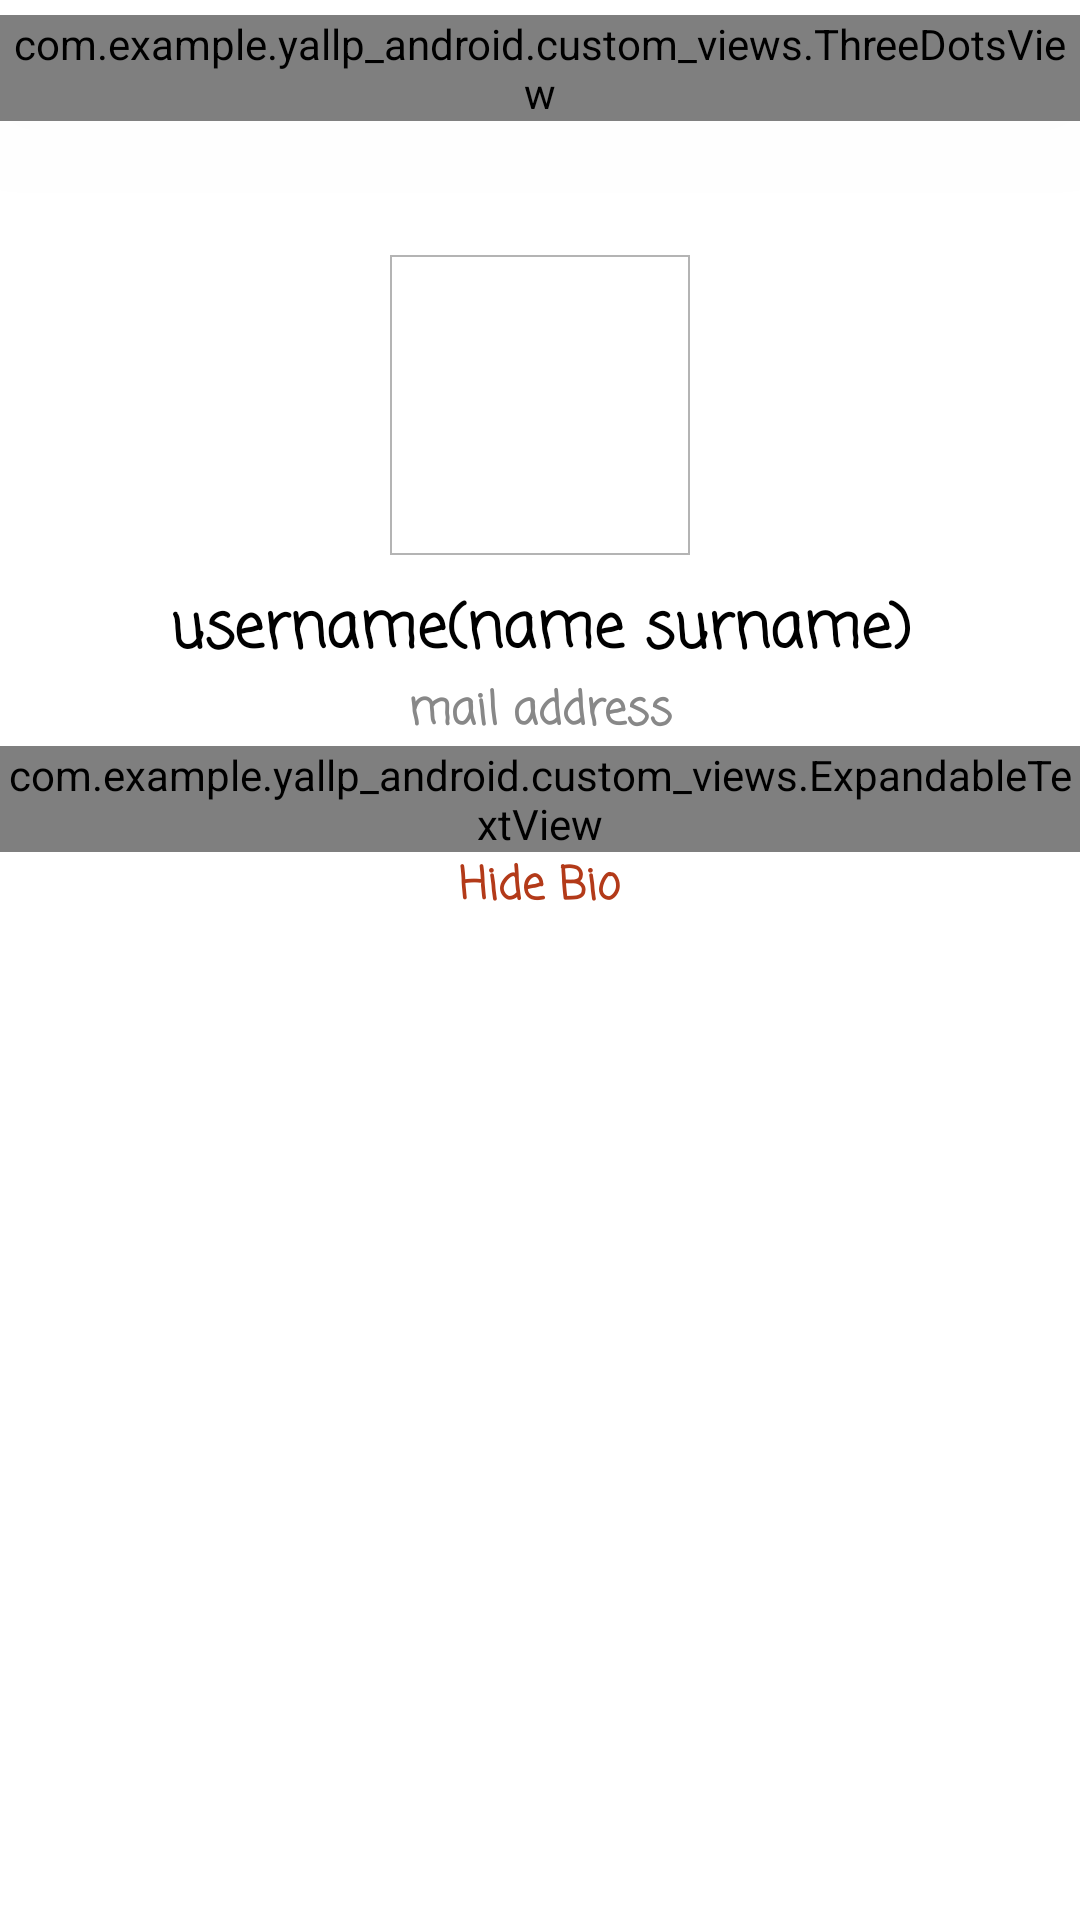

Produce the Android XML layout that renders to this screen, including the resource entries it uses.
<!-- AndroidManifest.xml: application theme AppTheme -->
<!-- res/layout/activity_profile.xml -->
<?xml version="1.0" encoding="utf-8"?>
<RelativeLayout xmlns:android="http://schemas.android.com/apk/res/android"
    android:layout_width="match_parent"
    android:layout_height="match_parent"
    android:background="#fff">

    <RelativeLayout
        android:layout_width="match_parent"
        android:layout_height="match_parent"
        android:layout_centerInParent="true"
        android:layout_marginTop="10dp">

        <com.example.yallp_android.custom_views.ThreeDotsView
            android:layout_width="wrap_content"
            android:layout_height="wrap_content"
            android:layout_alignParentRight="true"
            android:id="@+id/three_dot_view"
            android:background="@android:color/transparent"
            android:elevation="999999dp"/>


        <LinearLayout
            android:id="@+id/signInLayout"
            android:layout_width="match_parent"
            android:layout_height="wrap_content"
            android:orientation="vertical"
            android:layout_marginTop="80dp">


            <ImageView
                android:layout_width="100dp"
                android:layout_height="100dp"
                android:layout_gravity="center"
                android:background="@drawable/border_image"
                android:src="@drawable/orangebird" />

            <TextView
                android:id="@+id/profileUsername"
                style="@style/MainTitle"
                android:layout_width="match_parent"
                android:layout_height="wrap_content"
                android:layout_marginHorizontal="20dp"
                android:layout_marginTop="10dp"
                android:gravity="center"
                android:text="username(name surname)" />

            <TextView
                android:id="@+id/profileMail"
                style="@style/MainTitle"
                android:layout_width="match_parent"
                android:layout_height="wrap_content"
                android:gravity="center"
                android:text="mail address"
                android:textColor="#888"
                android:textSize="15dp" />

            <com.example.yallp_android.custom_views.ExpandableTextView
                android:id="@+id/expandableTextView"
                style="@style/MainTitle"
                android:layout_width="wrap_content"
                android:layout_height="wrap_content"
                android:layout_gravity="center"
                android:gravity="center"
                android:textColor="#888" />

            <TextView
                android:id="@+id/seeFullBio"
                style="@style/MainTitle"
                android:layout_width="wrap_content"
                android:layout_height="wrap_content"
                android:layout_gravity="center"
                android:gravity="center"
                android:text="@string/hide_bio"
                android:textColor="@color/colorBrown"
                android:textSize="15sp" />

        </LinearLayout>

        <ListView
            android:id="@+id/userLanguageListView"
            android:layout_width="match_parent"
            android:layout_height="wrap_content"
            android:layout_below="@+id/signInLayout"/>

    </RelativeLayout>
</RelativeLayout>
<!-- resources referenced by this layout -->
<resources>
  <color name="colorBrown">#b33a19</color>
  <!-- drawable border_image (drawable) -->
  <?xml version="1.0" encoding="utf-8"?>
  <shape xmlns:android="http://schemas.android.com/apk/res/android" android:shape="rectangle">
      <gradient android:startColor="#fff"
          android:endColor="#fff"
          android:angle="270"/>
      <corners android:radius="0dp"/>
      <stroke android:width="0.7dp" android:color="#b4b4b4" />
  </shape>
  <string name="hide_bio">Hide Bio</string>
  <style name="MainTitle" parent="TextAppearance.AppCompat">
          <item name="android:textSize">@dimen/titleTextSize</item>
          <item name="android:textColor">#000</item>
          <item name="android:textStyle">bold</item>
          <item name="android:fontFamily">casual</item>
      </style>
  <style name="AppTheme" parent="Theme.AppCompat.Light.DarkActionBar">
          
          <item name="colorPrimary">@color/colorPrimary</item>
          <item name="colorPrimaryDark">@color/colorPrimaryDark</item>
          <item name="colorAccent">@color/colorAccent</item>
      </style>
  <dimen name="titleTextSize">20sp</dimen>
  <color name="colorPrimary">#008577</color>
  <color name="colorPrimaryDark">#00574B</color>
  <color name="colorAccent">#D81B60</color>
</resources>
